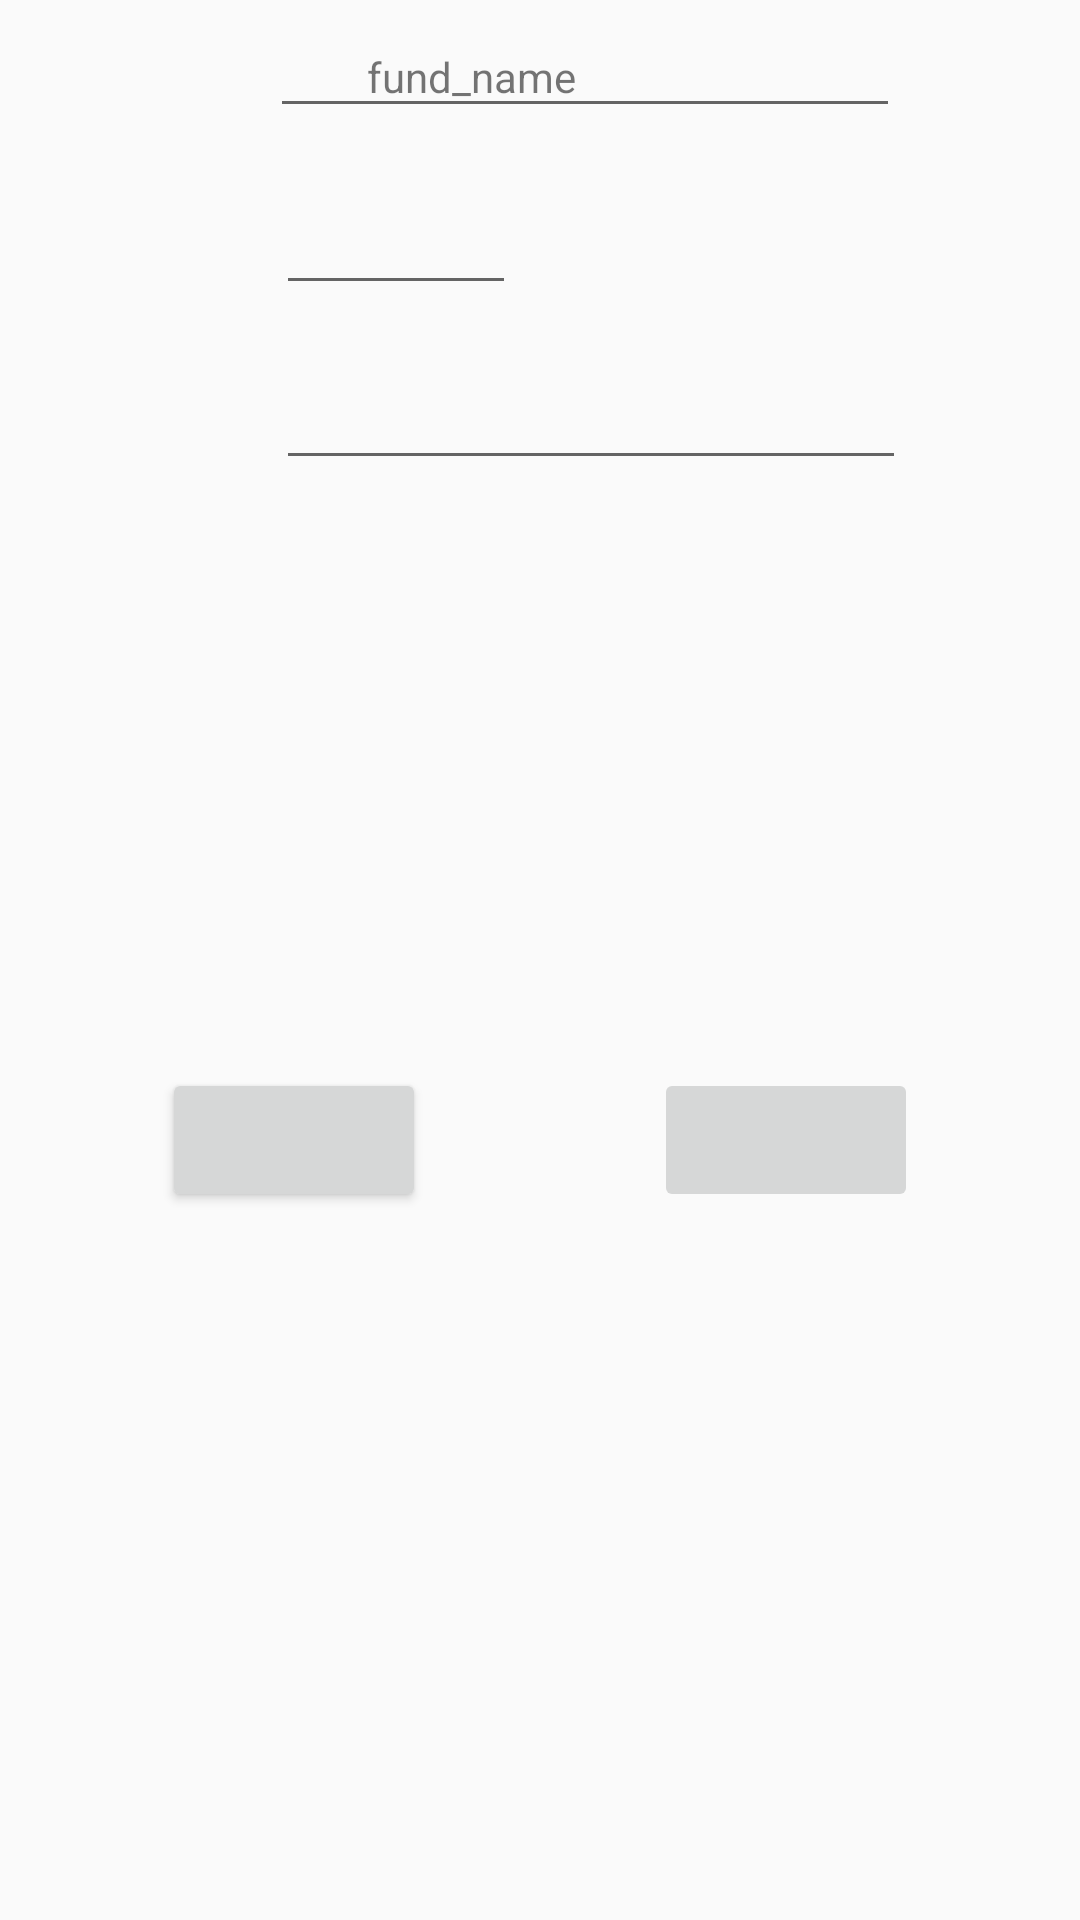

Android layout source for this screen:
<!-- AndroidManifest.xml: application theme AppTheme -->
<!-- res/layout/fragment_edit_fund.xml -->
<?xml version="1.0" encoding="utf-8"?>
<androidx.constraintlayout.widget.ConstraintLayout xmlns:android="http://schemas.android.com/apk/res/android"
    xmlns:app="http://schemas.android.com/apk/res-auto"
    xmlns:tools="http://schemas.android.com/tools"
    android:id="@+id/frameLayout2"
    android:layout_width="match_parent"
    android:layout_height="match_parent"
    tools:context=".EditFund">


    <TextView
        android:id="@+id/textView18"
        android:layout_width="wrap_content"
        android:layout_height="wrap_content"
        android:layout_marginTop="16dp"
        android:layout_marginEnd="168dp"
        android:layout_marginRight="168dp"
        android:gravity="center"
        android:text="fund_name"
        app:layout_constraintEnd_toEndOf="parent"
        app:layout_constraintTop_toTopOf="parent" />

    <TextView
        android:id="@+id/textView27"
        android:layout_width="wrap_content"
        android:layout_height="wrap_content"
        android:layout_marginStart="24dp"
        android:layout_marginLeft="24dp"
        android:layout_marginBottom="32dp"
        android:textSize="18sp"
        app:layout_constraintBottom_toTopOf="@+id/textView29"
        app:layout_constraintStart_toStartOf="parent"
        tools:text="Name:" />

    <TextView
        android:id="@+id/textView28"
        android:layout_width="wrap_content"
        android:layout_height="wrap_content"
        android:layout_marginStart="24dp"
        android:layout_marginLeft="24dp"
        android:layout_marginBottom="204dp"
        android:textSize="18sp"
        app:layout_constraintBottom_toTopOf="@+id/button"
        app:layout_constraintStart_toStartOf="parent"
        tools:text="Description:" />

    <TextView
        android:id="@+id/textView29"
        android:layout_width="wrap_content"
        android:layout_height="wrap_content"
        android:layout_marginStart="24dp"
        android:layout_marginLeft="24dp"
        android:layout_marginBottom="42dp"
        android:textSize="18sp"
        app:layout_constraintBottom_toTopOf="@+id/textView28"
        app:layout_constraintStart_toStartOf="parent"
        tools:text="Price(p/item):" />

    <EditText
        android:id="@+id/editTextTextPersonName3"
        android:layout_width="wrap_content"
        android:layout_height="wrap_content"
        android:layout_marginEnd="60dp"
        android:layout_marginRight="60dp"
        android:layout_marginBottom="17dp"
        android:ems="10"
        android:focusable="false"
        android:inputType="textPersonName"
        app:layout_constraintBottom_toTopOf="@+id/editTextNumberDecimal5"
        app:layout_constraintEnd_toEndOf="parent" />

    <EditText
        android:id="@+id/editTextNumberDecimal5"
        android:layout_width="80dp"
        android:layout_height="42dp"
        android:layout_marginEnd="188dp"
        android:layout_marginRight="188dp"
        android:layout_marginBottom="17dp"
        android:ems="10"
        android:focusable="false"
        android:inputType="numberDecimal"
        app:layout_constraintBottom_toTopOf="@+id/editTextTextMultiLine2"
        app:layout_constraintEnd_toEndOf="parent" />

    <EditText
        android:id="@+id/editTextTextMultiLine2"
        android:layout_width="wrap_content"
        android:layout_height="wrap_content"
        android:layout_marginEnd="58dp"
        android:layout_marginRight="58dp"
        android:layout_marginBottom="196dp"
        android:ems="10"
        android:focusable="false"
        android:gravity="start|top"
        android:inputType="textMultiLine"
        app:layout_constraintBottom_toTopOf="@+id/button3"
        app:layout_constraintEnd_toEndOf="parent" />

    <Button
        android:id="@+id/button"
        android:layout_width="wrap_content"
        android:layout_height="wrap_content"
        android:layout_marginStart="54dp"
        android:layout_marginLeft="54dp"
        android:layout_marginBottom="236dp"
        app:layout_constraintBottom_toBottomOf="parent"
        app:layout_constraintStart_toStartOf="parent"
        tools:text="Edit" />

    <Button
        android:id="@+id/button3"
        android:layout_width="wrap_content"
        android:layout_height="wrap_content"
        android:layout_marginEnd="54dp"
        android:layout_marginRight="54dp"
        android:layout_marginBottom="236dp"
        android:enabled="false"
        app:layout_constraintBottom_toBottomOf="parent"
        app:layout_constraintEnd_toEndOf="parent"
        tools:text="Save" />
</androidx.constraintlayout.widget.ConstraintLayout>
<!-- resources referenced by this layout -->
<resources>
  <style name="AppTheme" parent="Theme.AppCompat.Light.DarkActionBar">
          
  
          <item name="colorAccent">@color/colorAccent</item>
      </style>
  <color name="colorAccent">#03DAC5</color>
</resources>
